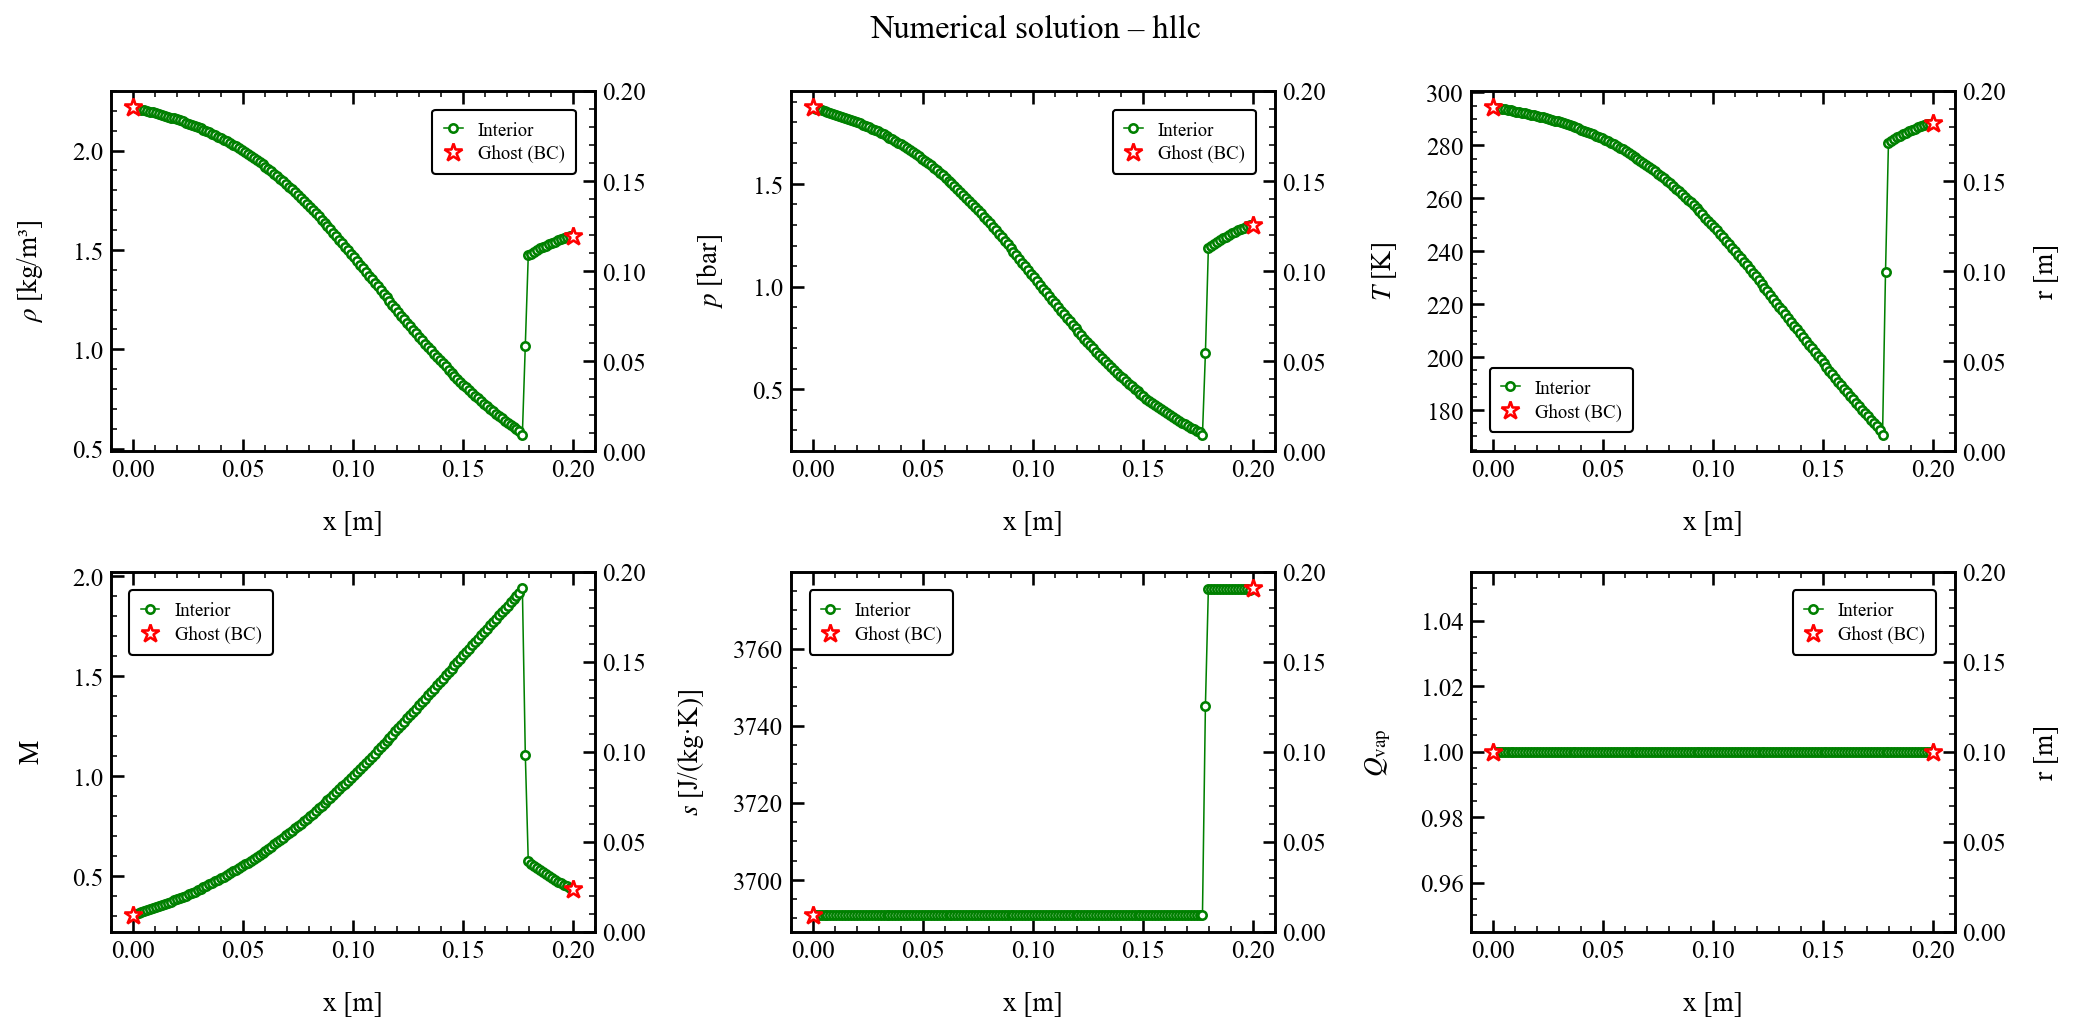

Source data for this figure (header and first rows):
x, rho, u, p, T, c, Ma, s, Qvap, Z
0.000000000000000000e+00, 2.218588544221652192e+00, 1.053191697611974575e+02, 1.874048742506679264e+05, 2.944678746840924077e+02, 3.441998588333792668e+02, 3.059826059143752053e-01, 3.690867909788880752e+03, 1.000000000000000000e+00, 9.993384141678275379e-01
1.342281879194631017e-03, 2.212596091799012843e+00, 1.068695242262771075e+02, 1.866953761846266279e+05, 2.941484742026738104e+02, 3.440125294217868941e+02, 3.106559066493956855e-01, 3.690868155163951542e+03, 1.000000000000000000e+00, 9.993352596909012009e-01
2.684563758389262034e-03, 2.209346776355948894e+00, 1.084198786913567574e+02, 1.863109641084887553e+05, 2.939750330805429144e+02, 3.439107633064892866e+02, 3.152558461647628762e-01, 3.690868207982300646e+03, 1.000000000000000000e+00, 9.993335512755847638e-01
4.026845637583893051e-03, 2.205940541542626310e+00, 1.100488799064474819e+02, 1.859082192423607630e+05, 2.937930305376440856e+02, 3.438039417147223276e+02, 3.200919668273104479e-01, 3.690868213935383665e+03, 1.000000000000000000e+00, 9.993317619821082687e-01
5.369127516778524067e-03, 2.202508374858408224e+00, 1.117047652628414625e+02, 1.855026550016349938e+05, 2.936094603813136246e+02, 3.436961667231248612e+02, 3.250102156444145129e-01, 3.690868193918121960e+03, 1.000000000000000000e+00, 9.993299609153948326e-01
6.711409395973155084e-03, 2.198961069903524912e+00, 1.133936184345905502e+02, 1.850837494207572308e+05, 2.934195450351362524e+02, 3.435846311681218026e+02, 3.300311135834976262e-01, 3.690868159059315076e+03, 1.000000000000000000e+00, 9.993281014684242125e-01
8.053691275167786101e-03, 2.195304209998535594e+00, 1.151125769141390265e+02, 1.846521902488201740e+05, 2.932235691172119232e+02, 3.434694986489929533e+02, 3.351464318285152233e-01, 3.690868118492915528e+03, 1.000000000000000000e+00, 9.993261868363769729e-01
9.395973154362417118e-03, 2.191528886835945045e+00, 1.168625066992004946e+02, 1.842069541741092398e+05, 2.930210373092599525e+02, 3.433504744389437633e+02, 3.403592404820793282e-01, 3.690868074650068593e+03, 1.000000000000000000e+00, 9.993242125933209374e-01
1.073825503355704813e-02, 2.187632056983058515e+00, 1.186436701744379434e+02, 1.837477122140567808e+05, 2.928117660927017027e+02, 3.432274466180410286e+02, 3.456706954629708561e-01, 3.690868028473757931e+03, 1.000000000000000000e+00, 9.993221773960693222e-01
1.208053691275167915e-02, 2.183609629620960835e+00, 1.204565671909923736e+02, 1.832740139574943460e+05, 2.925955138555973463e+02, 3.431002688008397286e+02, 3.510826954814019740e-01, 3.690867980153428107e+03, 1.000000000000000000e+00, 9.993200793684088312e-01
1.342281879194631017e-02, 2.179457812156202046e+00, 1.223016547964978145e+02, 1.827854465060461662e+05, 2.923720531714844810e+02, 3.429688025882670104e+02, 3.565970253665333156e-01, 3.690867929700588320e+03, 1.000000000000000000e+00, 9.993179168088298647e-01
1.476510067114094119e-02, 2.175172667353642009e+00, 1.241794022159277944e+02, 1.822815824377746321e+05, 2.921411469680729738e+02, 3.428329035358979127e+02, 3.622155310507557680e-01, 3.690867877040171152e+03, 1.000000000000000000e+00, 9.993156879594276010e-01
1.610738255033557220e-02, 2.170750203778079257e+00, 1.260902719925569073e+02, 1.817619906620990951e+05, 2.919025533020139278e+02, 3.426924239369131442e+02, 3.679400628237088910e-01, 3.690867822072900253e+03, 1.000000000000000000e+00, 9.993133910563186673e-01
1.744966442953020322e-02, 2.166186349344112916e+00, 1.280347228189220061e+02, 1.812262334440201521e+05, 2.916560238002618917e+02, 3.425472118784277313e+02, 3.737724855993350692e-01, 3.690867764691166030e+03, 1.000000000000000000e+00, 9.993110243176596130e-01
1.879194630872483424e-02, 2.161476959799637498e+00, 1.300132074639994926e+02, 1.806738676150887331e+05, 2.914013040030579305e+02, 3.423971114146922332e+02, 3.797146737798695049e-01, 3.690867704783624959e+03, 1.000000000000000000e+00, 9.993085859498723744e-01
2.013422818791946525e-02, 2.156617819947058479e+00, 1.320261720635950553e+02, 1.801044448850369663e+05, 2.911381332844191547e+02, 3.422419624900894064e+02, 3.857685103924631820e-01, 3.690867642236964457e+03, 1.000000000000000000e+00, 9.993060741499508737e-01
2.147651006711409627e-02, 2.151604647551957239e+00, 1.340740550444344592e+02, 1.795175124973017955e+05, 2.908662449206624956e+02, 3.420816009476928912e+02, 3.919358851016822021e-01, 3.690867576937231206e+03, 1.000000000000000000e+00, 9.993034871093625648e-01
2.281879194630872729e-02, 2.146433097231662313e+00, 1.361572860923111534e+02, 1.789126138905742846e+05, 2.905853661521101685e+02, 3.419158585321798114e+02, 3.982186923906501086e-01, 3.690867508771062148e+03, 1.000000000000000000e+00, 9.993008230180721041e-01
2.416107382550335830e-02, 2.141098764996205883e+00, 1.382762850521756945e+02, 1.782892894456370850e+05, 2.902952182746537346e+02, 3.417445629086853387e+02, 4.046188295587407335e-01, 3.690867437626932769e+03, 1.000000000000000000e+00, 9.992980800690479670e-01
2.550335570469798932e-02, 2.135597193288869988e+00, 1.404314607875872980e+02, 1.776470772908381769e+05, 2.899955167490874146e+02, 3.415675376904459881e+02, 4.111381946221621675e-01, 3.690867363396287146e+03, 1.000000000000000000e+00, 9.992952564631562007e-01
2.684563758389262034e-02, 2.129923876592459298e+00, 1.426232099929507910e+02, 1.769855141589477134e+05, 2.896859713250184996e+02, 3.413846024733263107e+02, 4.177786840989540229e-01, 3.690867285974453353e+03, 1.000000000000000000e+00, 9.992923504144275437e-01
2.818791946308725135e-02, 2.124074267618453415e+00, 1.448519159607010351e+02, 1.763041364292435464e+05, 2.893662862424378091e+02, 3.411955729145128089e+02, 4.245421906367874976e-01, 3.690867205261061827e+03, 1.000000000000000000e+00, 9.992893601563171968e-01
2.953020134228188237e-02, 2.118043784129435725e+00, 1.471179472992718047e+02, 1.756024810805284651e+05, 2.890361603832057540e+02, 3.410002607799119119e+02, 4.314306005596416083e-01, 3.690867121159412363e+03, 1.000000000000000000e+00, 9.992862839478015013e-01
3.087248322147651339e-02, 2.111827816846323369e+00, 1.494216565795241536e+02, 1.748800868809042731e+05, 2.886952875261389408e+02, 3.407984740492234437e+02, 4.384457911567478106e-01, 3.690867033547890060e+03, 1.000000000000000000e+00, 9.992831200775298406e-01
3.221476510067114440e-02, 2.105421741458719964e+00, 1.517633786980775312e+02, 1.741364956129063503e+05, 2.883433566177438934e+02, 3.405900170266446594e+02, 4.455896271504779516e-01, 3.690866942260810902e+03, 1.000000000000000000e+00, 9.992798668592047795e-01
3.355704697986577889e-02, 2.098820931372375576e+00, 1.541434292124361889e+02, 1.733712535114401835e+05, 2.879800521311994999e+02, 3.403746905097994500e+02, 4.528639570162117378e-01, 3.690866847132006114e+03, 1.000000000000000000e+00, 9.992765226471630458e-01
3.489932885906040644e-02, 2.092020762169084058e+00, 1.565621031598720947e+02, 1.725839125594781362e+05, 2.876050543513588877e+02, 3.401522919098066495e+02, 4.602706107927252988e-01, 3.690866747991110969e+03, 1.000000000000000000e+00, 9.992730858494139889e-01
3.624161073825503399e-02, 2.085016621359058853e+00, 1.590196736309073913e+02, 1.717740318977222196e+05, 2.872180397133050178e+02, 3.399226154008064782e+02, 4.678113971422747097e-01, 3.690866644668732988e+03, 1.000000000000000000e+00, 9.992695549355464779e-01
3.758389261744966847e-02, 2.077803919618244510e+00, 1.615163902289963573e+02, 1.709411794046190334e+05, 2.868186812196193500e+02, 3.396854521146845514e+02, 4.754881000157322735e-01, 3.690866537002978930e+03, 1.000000000000000000e+00, 9.992659284452972690e-01
3.892617449664430296e-02, 2.070378102579298218e+00, 1.640524775266977997e+02, 1.700849333465393283e+05, 2.864066488908340489e+02, 3.394405903541034490e+02, 4.833024752742703378e-01, 3.690866424848291899e+03, 1.000000000000000000e+00, 9.992622049972630371e-01
4.026845637583893051e-02, 2.062734663313386729e+00, 1.666281335005234610e+02, 1.692048840227967594e+05, 2.859816102144268370e+02, 3.391878158033602517e+02, 4.912562472383263934e-01, 3.690866308087117886e+03, 1.000000000000000000e+00, 9.992583832973658264e-01
4.161073825503355805e-02, 2.054869155502039746e+00, 1.692435279618344453e+02, 1.683006356769971317e+05, 2.855432307252899591e+02, 3.389269118162422956e+02, 4.993511050948767904e-01, 3.690866186645233029e+03, 1.000000000000000000e+00, 9.992544621481499467e-01
4.295302013422819254e-02, 2.046777207618597938e+00, 1.718988009401489876e+02, 1.673718082538105082e+05, 2.850911745181344372e+02, 3.386576596580395062e+02, 5.075886992006153342e-01, 3.690866060484856007e+03, 1.000000000000000000e+00, 9.992504404465086809e-01
4.429530201342282703e-02, 2.038454538981231856e+00, 1.745940610045387302e+02, 1.664180394597025588e+05, 2.846251049127139368e+02, 3.383798388362765195e+02, 5.159706370361363259e-01, 3.690865929405277257e+03, 1.000000000000000000e+00, 9.992463171919793163e-01
4.563758389261745457e-02, 2.029896974035064527e+00, 1.773293837533459794e+02, 1.654389867815816833e+05, 2.841446851075897939e+02, 3.380932274381227671e+02, 5.244984795970232261e-01, 3.690865793142693292e+03, 1.000000000000000000e+00, 9.992420915174393681e-01
4.697986577181208212e-02, 2.021100459401647065e+00, 1.801048100189972843e+02, 1.644343295228189381e+05, 2.836495788594214673e+02, 3.377976024756254105e+02, 5.331737368739707383e-01, 3.690865651442498347e+03, 1.000000000000000000e+00, 9.992377627010379237e-01
4.832214765100671661e-02, 2.012061098846834817e+00, 1.829203430413094225e+02, 1.634037712973954622e+05, 2.831394514116248047e+02, 3.374927403796807539e+02, 5.419978599703307864e-01, 3.690865504104516731e+03, 1.000000000000000000e+00, 9.992333301681517455e-01
4.966442953020135109e-02, 2.002775169040540870e+00, 1.857759465976907336e+02, 1.623470427227067703e+05, 2.826139705454247064e+02, 3.371784175672379433e+02, 5.509722358212458815e-01, 3.690865351033841307e+03, 1.000000000000000000e+00, 9.992287934954899864e-01
5.100671140939597864e-02, 1.993239123521017175e+00, 1.886715447944202424e+02, 1.612639028909271001e+05, 2.820728070487297714e+02, 3.368544106622707659e+02, 5.600981872954656771e-01, 3.690865192232066875e+03, 1.000000000000000000e+00, 9.992241524339080527e-01
5.234899328859060619e-02, 1.983449612022365027e+00, 1.916070204215078547e+02, 1.601541417296028812e+05, 2.815156356535707687e+02, 3.365204969957490562e+02, 5.693769685117523460e-01, 3.690865027703323904e+03, 1.000000000000000000e+00, 9.992194069321819194e-01
5.369127516778524067e-02, 1.973403501571973084e+00, 1.945822134256731601e+02, 1.590175822610383329e+05, 2.809421359516724692e+02, 3.361764550757147276e+02, 5.788097604332484991e-01, 3.690864857152780132e+03, 1.000000000000000000e+00, 9.992145571190045317e-01
5.503355704697987516e-02, 1.963097892887037288e+00, 1.975969197325553353e+02, 1.578540829474190250e+05, 2.803519933876982577e+02, 3.358220651350331991e+02, 5.883976672381611150e-01, 3.690864680258750923e+03, 1.000000000000000000e+00, 9.992096033130538624e-01
5.637583892617450271e-02, 1.952530135692027047e+00, 2.006508903887900885e+02, 1.566635396202753182e+05, 2.797449000939973303e+02, 3.354571095863679489e+02, 5.981417136640826415e-01, 3.690864496791469264e+03, 1.000000000000000000e+00, 9.992045460526318701e-01
5.771812080536913026e-02, 1.941697848164358309e+00, 2.037438304573751111e+02, 1.554458879206042038e+05, 2.791205560332665527e+02, 3.350813736564664964e+02, 6.080428411585127035e-01, 3.690864306664834203e+03, 1.000000000000000000e+00, 9.991993861111384545e-01
5.906040268456376474e-02, 1.930598956642191499e+00, 2.068753958039539498e+02, 1.542011055684300954e+05, 2.784786701202097561e+02, 3.346946460133917753e+02, 6.181018975597132314e-01, 3.690864110007836643e+03, 1.000000000000000000e+00, 9.991941245116239267e-01
6.040268456375839923e-02, 1.919231751800829722e+00, 2.100451885387270465e+02, 1.529292167064433452e+05, 2.778189624362648260e+02, 3.342967200525797011e+02, 6.283196212804307290e-01, 3.690863906824682999e+03, 1.000000000000000000e+00, 9.991887625506091775e-01
6.174496644295302678e-02, 1.907594872735026703e+00, 2.132527590109733637e+02, 1.516302926659361692e+05, 2.771411647292255793e+02, 3.338873941243817853e+02, 6.386966467249468593e-01, 3.690863696695747421e+03, 1.000000000000000000e+00, 9.991833017270923545e-01
6.308724832214765432e-02, 1.895687311013996235e+00, 2.164976067436776077e+02, 1.503044530816147744e+05, 2.764450211501126091e+02, 3.334664719666835708e+02, 6.492335060458723772e-01, 3.690863479361941245e+03, 1.000000000000000000e+00, 9.991777437946917084e-01
6.442953020134228881e-02, 1.883508422641799074e+00, 2.197791806204724310e+02, 1.489518674058971810e+05, 2.757302892077861998e+02, 3.330337632636967555e+02, 6.599306282542015678e-01, 3.690863254745590439e+03, 1.000000000000000000e+00, 9.991720908097155851e-01
6.577181208053692330e-02, 1.871057941310381834e+00, 2.230968792030293173e+02, 1.475727564472852973e+05, 2.749967408150368442e+02, 3.325890842574427211e+02, 6.707883384120320036e-01, 3.690863022947843547e+03, 1.000000000000000000e+00, 9.991663451598714607e-01
6.711409395973155778e-02, 1.858335997422792207e+00, 2.264500499222047267e+02, 1.461673939198910375e+05, 2.742441634439439326e+02, 3.321322584170860637e+02, 6.818068530935426086e-01, 3.690862784181789266e+03, 1.000000000000000000e+00, 9.991605095487975374e-01
6.845637583892617839e-02, 1.845343205365047812e+00, 2.298379818373632304e+02, 1.447361097326664603e+05, 2.734723623927839640e+02, 3.316631177567892905e+02, 6.929862548235010689e-01, 3.690862538064081946e+03, 1.000000000000000000e+00, 9.991545868596097835e-01
6.979865771812081288e-02, 1.832080703933351540e+00, 2.332599009100935916e+02, 1.432792952812736621e+05, 2.726811641377547630e+02, 3.311815049184780833e+02, 7.043264718768387223e-01, 3.690862284168946189e+03, 1.000000000000000000e+00, 9.991485802987448706e-01
7.114093959731544736e-02, 1.818550074157790242e+00, 2.367149817541973960e+02, 1.417973982464032015e+05, 2.718704141820076643e+02, 3.306872718979361707e+02, 7.158273144158311396e-01, 3.690862022467050792e+03, 1.000000000000000000e+00, 9.991424934303075878e-01
7.248322147651006797e-02, 1.804753342187622511e+00, 2.402023493403851546e+02, 1.402909229687031184e+05, 2.710399780042225757e+02, 3.301802806359278861e+02, 7.274884765309270751e-01, 3.690861753468433108e+03, 1.000000000000000000e+00, 9.991363301627712579e-01
7.382550335570470246e-02, 1.790692988588837631e+00, 2.437210808841725509e+02, 1.387604305786355399e+05, 2.701897419426147167e+02, 3.296604035165098594e+02, 7.393095387992711931e-01, 3.690861477267497776e+03, 1.000000000000000000e+00, 9.991300946712543540e-01
7.516778523489933694e-02, 1.776371982934718874e+00, 2.472702021312741181e+02, 1.372065400855019689e+05, 2.693196145604126173e+02, 3.291275242517589277e+02, 7.512899527118557241e-01, 3.690861193193179588e+03, 1.000000000000000000e+00, 9.991237913758364009e-01
7.651006711409397143e-02, 1.761793918087471100e+00, 2.508486745885527966e+02, 1.356299346172182122e+05, 2.684295312898045722e+02, 3.285815408345219453e+02, 7.634289922417873964e-01, 3.690860901094775272e+03, 1.000000000000000000e+00, 9.991174250242482735e-01
7.785234899328860592e-02, 1.746962952321722051e+00, 2.544554003686018291e+02, 1.340313611959012342e+05, 2.675194556142891997e+02, 3.280223663394788218e+02, 7.757257628745332090e-01, 3.690860601681042681e+03, 1.000000000000000000e+00, 9.991110007620278566e-01
7.919463087248322652e-02, 1.731883700180153696e+00, 2.580892409099949987e+02, 1.324116203539239359e+05, 2.665893744005107919e+02, 3.274499260722593021e+02, 7.881792615004032942e-01, 3.690860295076720831e+03, 1.000000000000000000e+00, 9.991045239905690378e-01
... 90 more rows
